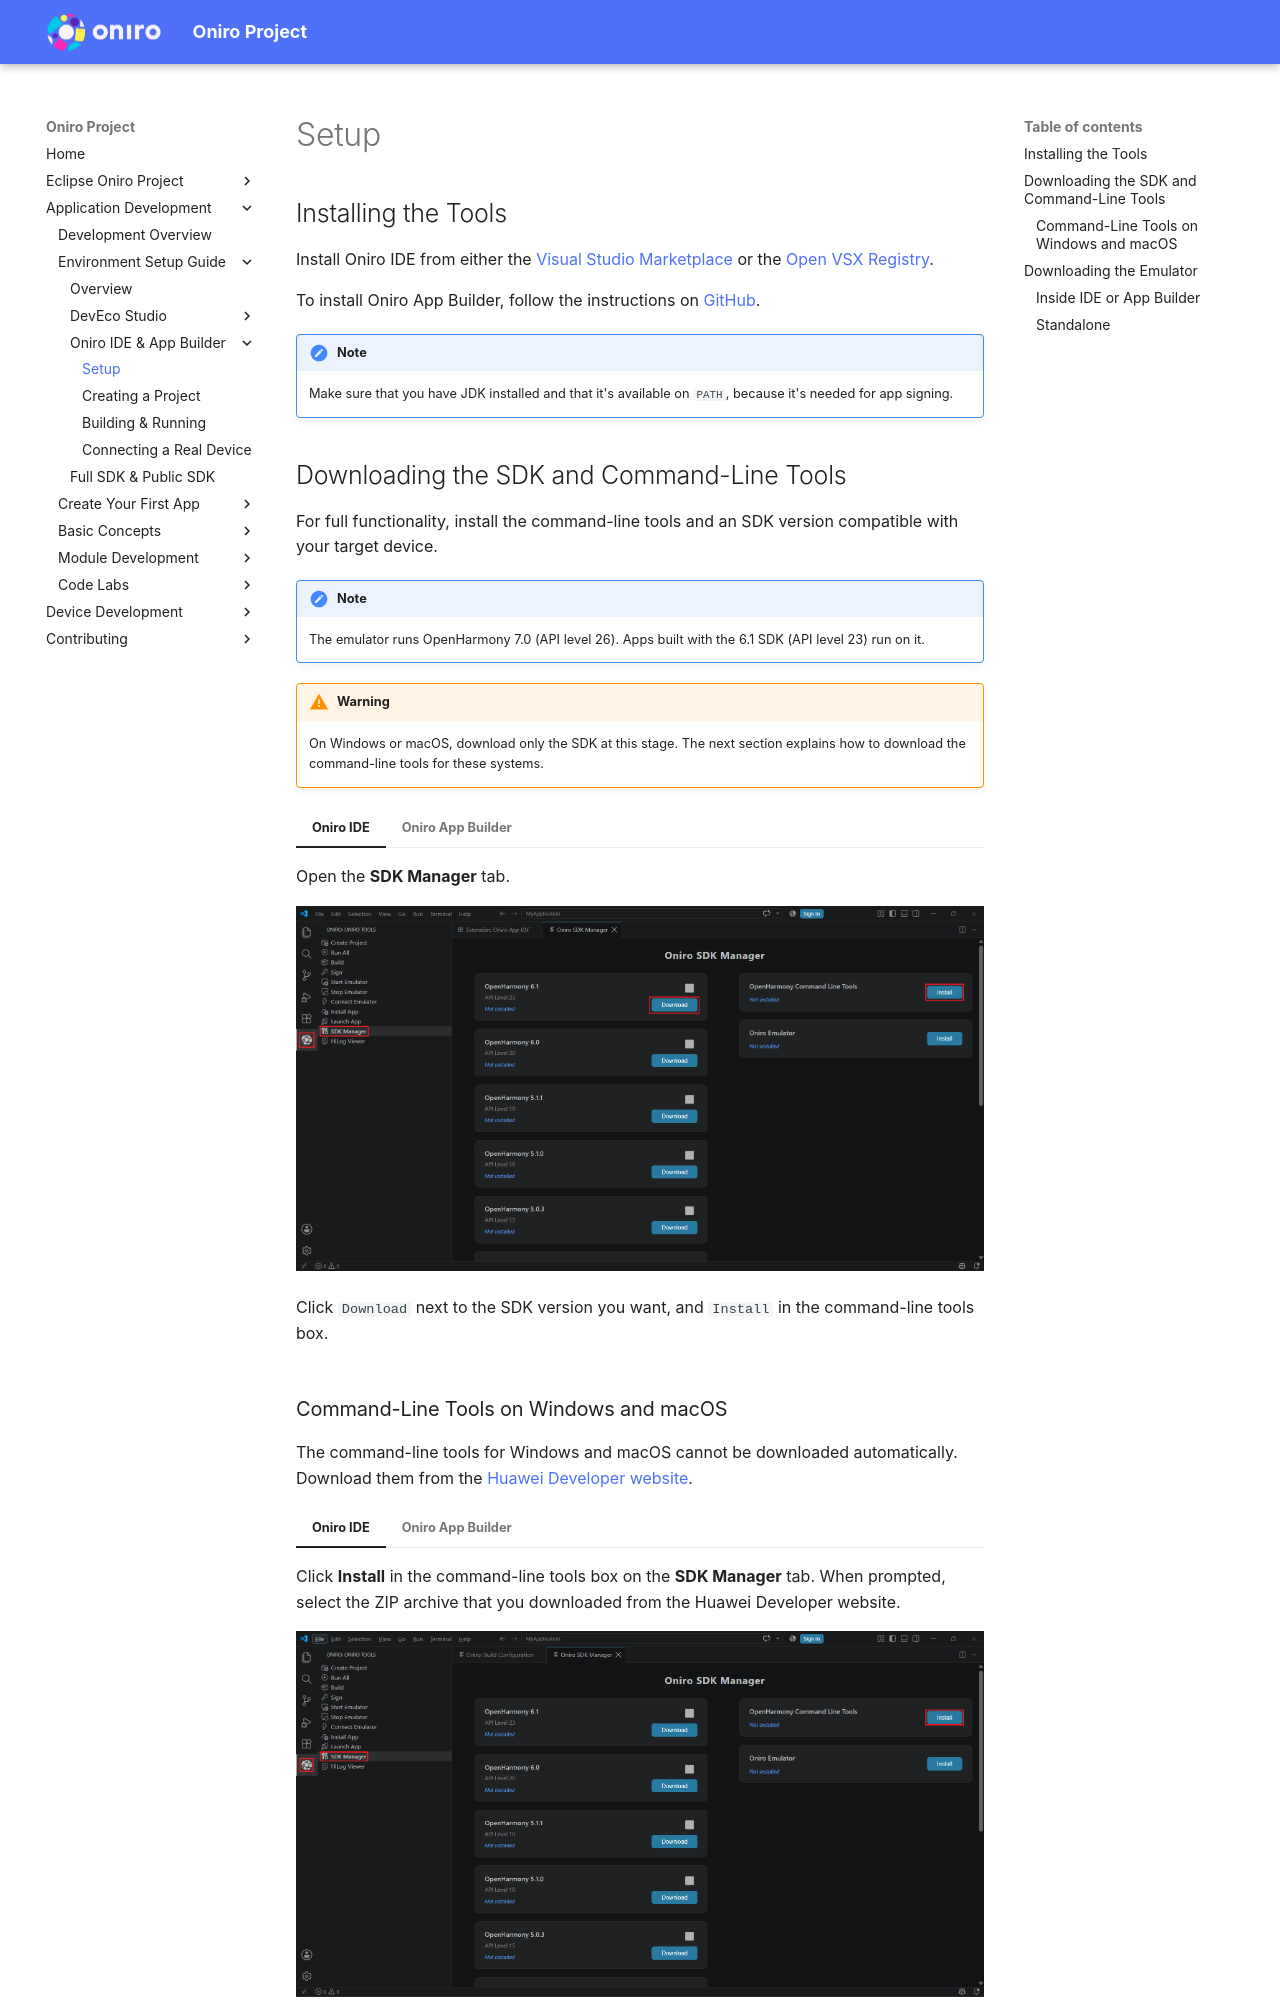

repository: eclipse-oniro4openharmony/eclipse-oniro4openharmony.github.io · page: application-development/environment-setup-guide/oniro/setup/index.html · generator: mkdocs

# Setup

## Installing the Tools

Install Oniro IDE from either the [Visual Studio Marketplace](https://marketplace.visualstudio.com/items?ItemName=oniro.oniro-app-ide) or the [Open VSX Registry](https://open-vsx.org/extension/oniro/oniro-app-ide).

To install Oniro App Builder, follow the instructions on [GitHub](https://github.com/eclipse-oniro4openharmony/oniro-app-builder).

!!! note
    Make sure that you have JDK installed and that it's available on `PATH`, because it's needed for app signing.

## Downloading the SDK and Command-Line Tools

For full functionality, install the command-line tools and an SDK version compatible with your target device.

!!! note
    The emulator runs OpenHarmony 7.0 (API level 26). Apps built with the 6.1 SDK (API level 23) run on it.

!!! warning
    On Windows or macOS, download only the SDK at this stage. The next section explains how to download the command-line tools for these systems.

=== "Oniro IDE"

    Open the **SDK Manager** tab.

    <div style="text-align:center">
        <img src='../images/download-sdk.png'>
    </div> 

    Click `Download` next to the SDK version you want, and `Install` in the command-line tools box.

=== "Oniro App Builder"

    Install the SDK with:

    `oniro-app sdk install 6.1` (or another version)

    For command-line tools, run:

    `oniro-app cmdtools install`

### Command-Line Tools on Windows and macOS

The command-line tools for Windows and macOS cannot be downloaded automatically. Download them from the [Huawei Developer website](https://developer.huawei.com/consumer/en/download/).

=== "Oniro IDE"

    Click **Install** in the command-line tools box on the **SDK Manager** tab. When prompted, select the ZIP archive that you downloaded from the Huawei Developer website.

    <div style="text-align:center">
        <img src='../images/cmd-tools-install.png'>
    </div> 

=== "Oniro App Builder"

    Run `oniro-app cmdtools install --from-zip <path to your zip>`.
